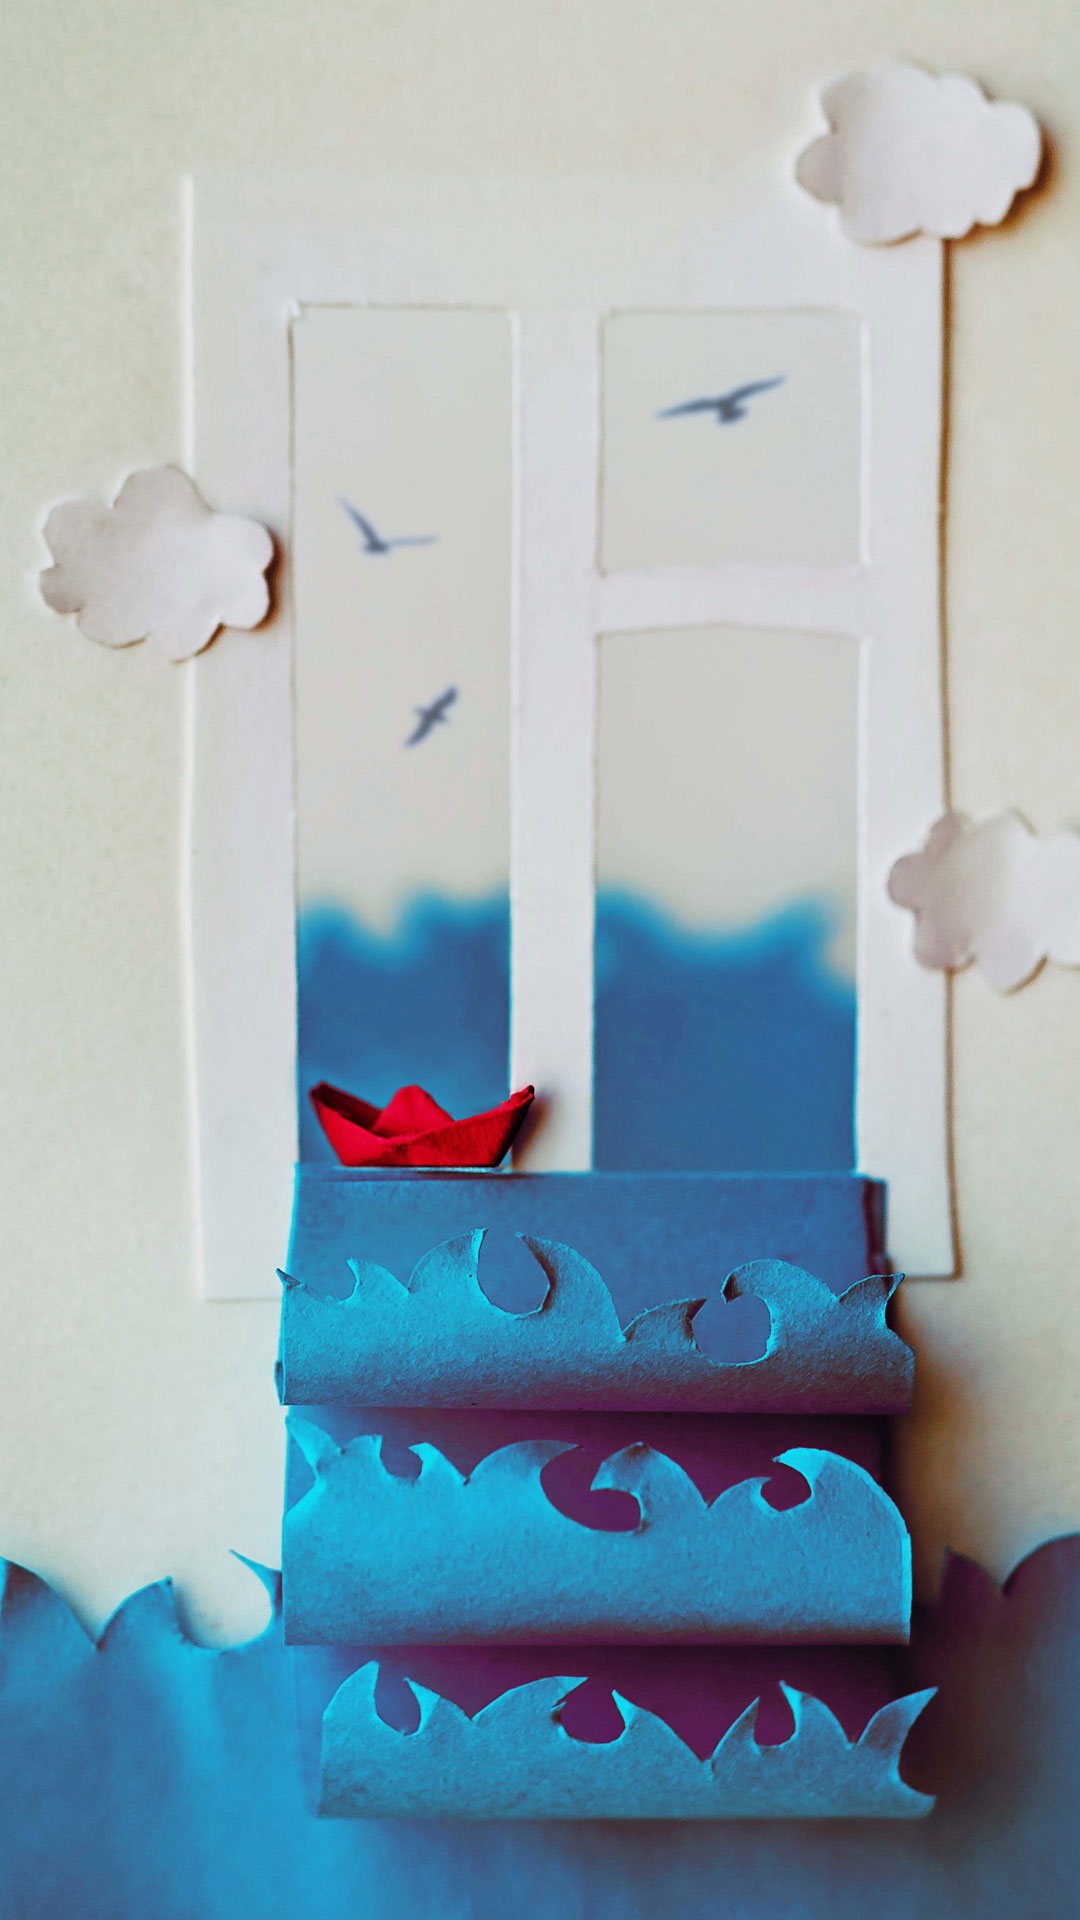

Layout XML and referenced resources for this Android screen:
<!-- AndroidManifest.xml: application theme AppTheme -->
<!-- res/layout/guid_view_1.xml -->
<?xml version="1.0" encoding="utf-8"?>
<FrameLayout xmlns:android="http://schemas.android.com/apk/res/android"
    android:layout_width="match_parent"
    android:layout_height="match_parent"
    android:orientation="vertical">

    <ImageView
        android:layout_width="match_parent"
        android:layout_height="match_parent"
        android:scaleType="centerCrop"
        android:src="@mipmap/view1" />

</FrameLayout>
<!-- resources referenced by this layout -->
<resources>
  <!-- mipmap view1: jpg bitmap (mipmap-hdpi, 384012 bytes) -->
  <style name="AppTheme" parent="@style/BaseAppTheme">
  
      </style>
  <style name="BaseAppTheme" parent="Theme.AppCompat.Light.NoActionBar">
          <item name="colorPrimary">@color/colorPrimary</item>
          <item name="colorPrimaryDark">@color/colorPrimaryDark</item>
          <item name="colorAccent">@color/colorAccent</item>
          
          
  
      </style>
  <color name="colorPrimary">#106c99</color>
  <color name="colorPrimaryDark">#0D4A6A</color>
  <color name="colorAccent">#FC413D</color>
</resources>
